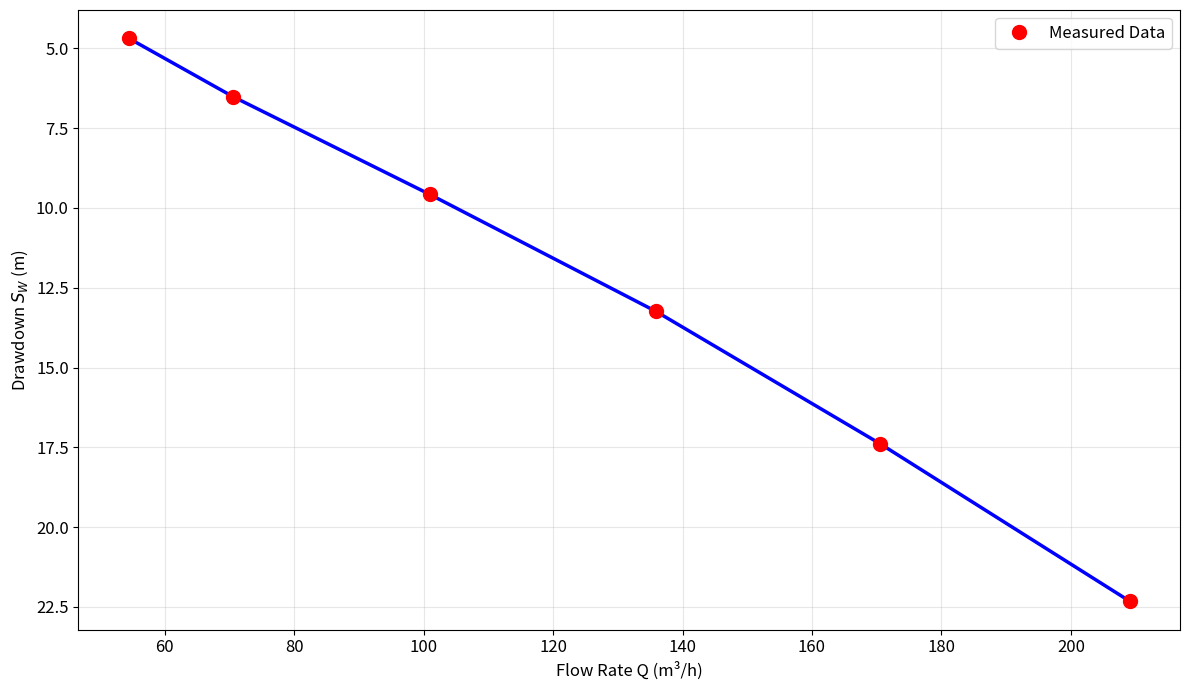

Source code (Python):
import numpy as np
import matplotlib.pyplot as plt

# -----------------------------
# Datos medidos
# -----------------------------
Q_list = np.array([54.417, 70.542, 100.958, 135.875, 170.583, 209.125])  # Caudales en m³/h
S_list = np.array([4.683, 6.514, 9.578, 13.24, 17.395, 22.325])         # Abatimientos en m

# -----------------------------
# Graficar datos con línea azul y marcadores rojos
# -----------------------------
plt.figure(figsize=(12, 7))

# Línea azul
plt.plot(Q_list, S_list, '-', color='blue', linewidth=2.5, zorder=4)

# Marcadores rojos
plt.plot(Q_list, S_list, 'ro', markersize=10, label='Measured Data', zorder=5)

# Configuración de ejes y estilo
plt.xlabel("Flow Rate Q (m³/h)", fontsize=12)
plt.ylabel("Drawdown $S_W$ (m)", fontsize=12)
plt.tick_params(axis='both', which='both', labelsize=12)
plt.legend(fontsize=12)
plt.grid(True, alpha=0.3)
plt.gca().invert_yaxis()
plt.tight_layout()
plt.show()
